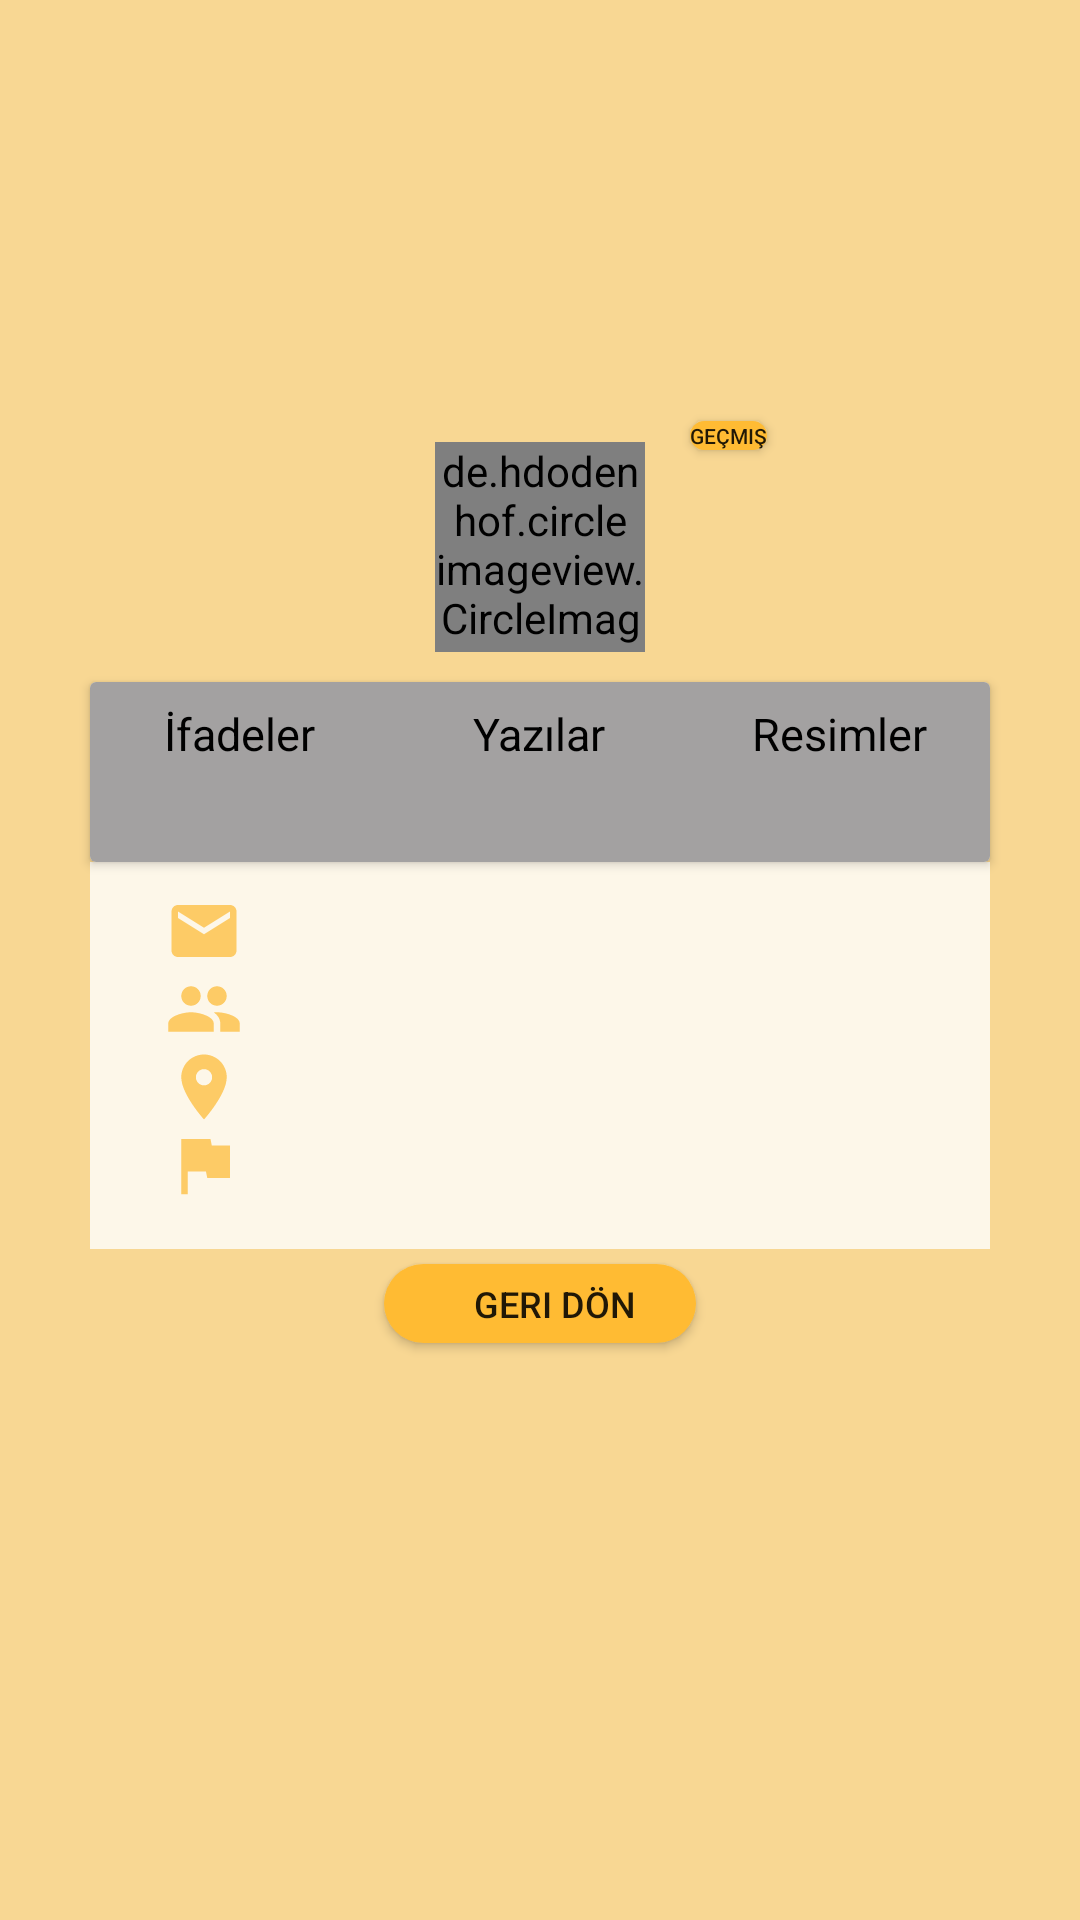

The Android layout XML behind this screen, and the referenced resources:
<!-- AndroidManifest.xml: application theme Theme.SocialMediaApp -->
<!-- res/layout/fragment_profile.xml -->
<?xml version="1.0" encoding="utf-8"?>
<RelativeLayout xmlns:android="http://schemas.android.com/apk/res/android"
    xmlns:tools="http://schemas.android.com/tools"
    android:layout_width="match_parent"
    android:layout_height="match_parent"
    android:id="@+id/profileFragment_RV"
    android:background="@color/background_tint"
    tools:context=".Fragments.ProfileFragment">

    <TextView
        android:layout_width="wrap_content"
        android:layout_height="30dp"
        android:text=""
        android:typeface="monospace"
        android:textStyle="bold"
        android:paddingRight="20dp"
        android:paddingLeft="20dp"
        android:background="@color/background_tint"
        android:layout_marginTop="90dp"
        android:id="@+id/profileFragment_userName"/>

    <TextView
        android:layout_width="wrap_content"
        android:layout_height="wrap_content"
        android:id="@+id/profileFragment_userEmail"
        android:paddingLeft="10dp"
        android:paddingRight="10dp"
        android:textStyle="bold"
        android:textSize="15sp"
        android:layout_marginLeft="40dp"
        android:layout_below="@id/profileFragment_userName"
        android:text=""/>

    <Button
        android:layout_width="wrap_content"
        android:layout_height="wrap_content"
        android:id="@+id/profileFragment_bioBtn"
        android:layout_below="@id/profileFragment_userEmail"
        android:minHeight="0dp"
        android:minWidth="0dp"
        android:background="@drawable/round_btn_bg"
        android:text="Geçmiş"
        android:textSize="7sp"
        android:layout_marginLeft="230dp"/>

    <LinearLayout
        android:id="@+id/profileFragment_LLForPicMini"
        android:layout_width="match_parent"
        android:layout_height="80dp"
        android:layout_below="@id/profileFragment_userEmail"
        android:layout_marginTop="2dp"
        android:orientation="vertical">

        <de.hdodenhof.circleimageview.CircleImageView
            android:id="@+id/profileFragment_miniProfilePicIV"
            android:layout_width="70dp"
            android:layout_height="70dp"
            android:layout_gravity="center_horizontal"
            android:layout_marginTop="5dp"
            android:scaleType="centerCrop"
            android:src="@drawable/ic_profile" />

    </LinearLayout>

    <androidx.cardview.widget.CardView
        android:layout_width="300dp"
        android:layout_height="60dp"
        android:layout_below="@id/profileFragment_LLForPicMini"
        android:layout_centerHorizontal="true"
        android:id="@+id/profileFragment_cardView"
        android:layout_marginTop="5dp">

        <LinearLayout
            android:layout_width="match_parent"
            android:layout_height="match_parent"
            android:background="@color/light_gray"
            android:weightSum="3"
            android:layout_gravity="center_horizontal">

            <LinearLayout
                android:layout_width="0dp"
                android:layout_height="match_parent"
                android:gravity="center"
                android:layout_weight="1"
                android:orientation="vertical">

                <TextView
                    android:layout_width="wrap_content"
                    android:layout_height="wrap_content"
                    android:text="İfadeler"
                    android:textSize="15sp"
                    android:textColor="@color/black"/>

                <TextView
                    android:layout_width="wrap_content"
                    android:layout_height="wrap_content"
                    android:text=""
                    android:id="@+id/profileFragment_emotionsTV"
                    android:textColor="@color/black"
                    android:textStyle="bold"
                    android:textSize="15sp"
                    android:paddingTop="5dp"/>

            </LinearLayout>

            <LinearLayout
                android:layout_width="0dp"
                android:layout_height="match_parent"
                android:gravity="center"
                android:layout_weight="1"
                android:orientation="vertical">

                <TextView
                    android:layout_width="wrap_content"
                    android:layout_height="wrap_content"
                    android:text="Yazılar"
                    android:textSize="15sp"
                    android:textColor="@color/black"/>

                <TextView
                    android:layout_width="wrap_content"
                    android:layout_height="wrap_content"
                    android:text=""
                    android:id="@+id/profileFragment_textStatusTV"
                    android:textColor="@color/black"
                    android:textStyle="bold"
                    android:textSize="15sp"
                    android:paddingTop="5dp"/>

            </LinearLayout>

            <LinearLayout
                android:layout_width="0dp"
                android:layout_height="match_parent"
                android:gravity="center"
                android:layout_weight="1"
                android:orientation="vertical">

                <TextView
                    android:layout_width="wrap_content"
                    android:layout_height="wrap_content"
                    android:text="Resimler"
                    android:textSize="15sp"
                    android:textColor="@color/black"/>

                <TextView
                    android:layout_width="wrap_content"
                    android:layout_height="wrap_content"
                    android:text=""
                    android:id="@+id/profileFragment_imageStatusTV"
                    android:textColor="@color/black"
                    android:textStyle="bold"
                    android:textSize="15sp"
                    android:paddingTop="5dp"/>

            </LinearLayout>

        </LinearLayout>

    </androidx.cardview.widget.CardView>

    <LinearLayout
        android:layout_width="300dp"
        android:layout_height="wrap_content"
        android:id="@+id/profileFragment_detailsLL"
        android:paddingBottom="15dp"
        android:alpha=".8"
        android:background="@color/white"
        android:orientation="vertical"
        android:paddingTop="10dp"
        android:layout_centerInParent="true"
        android:layout_below="@id/profileFragment_cardView">

        <LinearLayout
            android:layout_width="match_parent"
            android:layout_height="wrap_content"
            android:paddingLeft="25dp">

            <ImageView
                android:layout_width="26dp"
                android:layout_height="26dp"
                android:src="@drawable/ic_emailpi"/>

            <TextView
                android:layout_width="wrap_content"
                android:layout_height="wrap_content"
                android:layout_gravity="center|center_vertical"
                android:paddingLeft="10dp"
                android:text=""
                android:id="@+id/profileFragment_emailCardTV"
                android:textColor="@color/black"/>

        </LinearLayout>

        <LinearLayout
            android:layout_width="match_parent"
            android:layout_height="wrap_content"
            android:paddingLeft="25dp">

            <ImageView
                android:layout_width="26dp"
                android:layout_height="26dp"
                android:src="@drawable/ic_genderppi"/>

            <TextView
                android:layout_width="wrap_content"
                android:layout_height="wrap_content"
                android:layout_gravity="center|center_vertical"
                android:paddingLeft="10dp"
                android:text=""
                android:id="@+id/profileFragment_genderCardTV"
                android:textColor="@color/black"/>

        </LinearLayout>

        <LinearLayout
            android:layout_width="match_parent"
            android:layout_height="wrap_content"
            android:paddingLeft="25dp">

            <ImageView
                android:layout_width="26dp"
                android:layout_height="26dp"
                android:src="@drawable/ic_addresspi"/>

            <TextView
                android:layout_width="wrap_content"
                android:layout_height="wrap_content"
                android:layout_gravity="center|center_vertical"
                android:paddingLeft="10dp"
                android:text=""
                android:id="@+id/profileFragment_addressCardTV"
                android:textColor="@color/black"/>

        </LinearLayout>

        <LinearLayout
            android:layout_width="match_parent"
            android:layout_height="wrap_content"
            android:paddingLeft="25dp">

            <ImageView
                android:layout_width="26dp"
                android:layout_height="26dp"
                android:src="@drawable/ic_countrypi"/>

            <TextView
                android:layout_width="wrap_content"
                android:layout_height="wrap_content"
                android:layout_gravity="center|center_vertical"
                android:paddingLeft="10dp"
                android:text=""
                android:id="@+id/profileFragment_countryCardTV"
                android:textColor="@color/black"/>

        </LinearLayout>

    </LinearLayout>

    <Button
        android:layout_width="wrap_content"
        android:layout_height="wrap_content"
        android:paddingTop="5dp"
        android:paddingBottom="5dp"
        android:paddingLeft="30dp"
        android:paddingRight="20dp"
        android:minWidth="0dp"
        android:minHeight="0dp"
        android:textSize="12sp"
        android:background="@drawable/round_btn_bg"
        android:text="Geri dön"
        android:layout_centerInParent="true"
        android:layout_marginTop="5dp"
        android:layout_below="@id/profileFragment_detailsLL"
        android:id="@+id/profileFragment_goBackBtn"/>

</RelativeLayout>
<!-- resources referenced by this layout -->
<resources>
  <color name="background_tint">#F8D793</color>
  <color name="black">#FF000000</color>
  <color name="light_gray">#A3A1A1</color>
  <color name="white">#FFFFFF</color>
  <!-- drawable ic_addresspi (drawable-anydpi) -->
  <vector xmlns:android="http://schemas.android.com/apk/res/android"
      android:width="24dp"
      android:height="24dp"
      android:viewportWidth="24"
      android:viewportHeight="24"
      android:tint="#FFBB33"
      android:alpha="0.8">
    <path
        android:fillColor="@android:color/white"
        android:pathData="M12,2C8.13,2 5,5.13 5,9c0,5.25 7,13 7,13s7,-7.75 7,-13c0,-3.87 -3.13,-7 -7,-7zM12,11.5c-1.38,0 -2.5,-1.12 -2.5,-2.5s1.12,-2.5 2.5,-2.5 2.5,1.12 2.5,2.5 -1.12,2.5 -2.5,2.5z"/>
  </vector>
  <!-- drawable ic_countrypi (drawable-anydpi) -->
  <vector xmlns:android="http://schemas.android.com/apk/res/android"
      android:width="24dp"
      android:height="24dp"
      android:viewportWidth="24"
      android:viewportHeight="24"
      android:tint="#FFBB33"
      android:alpha="0.8">
    <path
        android:fillColor="@android:color/white"
        android:pathData="M14.4,6L14,4H5v17h2v-7h5.6l0.4,2h7V6z"/>
  </vector>
  <!-- drawable ic_emailpi (drawable-anydpi) -->
  <vector xmlns:android="http://schemas.android.com/apk/res/android"
      android:width="24dp"
      android:height="24dp"
      android:viewportWidth="24"
      android:viewportHeight="24"
      android:tint="#FFBB33"
      android:alpha="0.8">
    <path
        android:fillColor="@android:color/white"
        android:pathData="M20,4L4,4c-1.1,0 -1.99,0.9 -1.99,2L2,18c0,1.1 0.9,2 2,2h16c1.1,0 2,-0.9 2,-2L22,6c0,-1.1 -0.9,-2 -2,-2zM20,8l-8,5 -8,-5L4,6l8,5 8,-5v2z"/>
  </vector>
  <!-- drawable ic_genderppi (drawable-anydpi) -->
  <vector xmlns:android="http://schemas.android.com/apk/res/android"
      android:width="24dp"
      android:height="24dp"
      android:viewportWidth="24"
      android:viewportHeight="24"
      android:tint="#FFBB33"
      android:alpha="0.8">
    <path
        android:fillColor="@android:color/white"
        android:pathData="M16,11c1.66,0 2.99,-1.34 2.99,-3S17.66,5 16,5c-1.66,0 -3,1.34 -3,3s1.34,3 3,3zM8,11c1.66,0 2.99,-1.34 2.99,-3S9.66,5 8,5C6.34,5 5,6.34 5,8s1.34,3 3,3zM8,13c-2.33,0 -7,1.17 -7,3.5L1,19h14v-2.5c0,-2.33 -4.67,-3.5 -7,-3.5zM16,13c-0.29,0 -0.62,0.02 -0.97,0.05 1.16,0.84 1.97,1.97 1.97,3.45L17,19h6v-2.5c0,-2.33 -4.67,-3.5 -7,-3.5z"/>
  </vector>
  <!-- drawable ic_profile (drawable-anydpi) -->
  <vector xmlns:android="http://schemas.android.com/apk/res/android"
      android:width="24dp"
      android:height="24dp"
      android:viewportWidth="24"
      android:viewportHeight="24"
      android:tint="#FFBB33"
      android:alpha="0.8">
    <path
        android:fillColor="@android:color/white"
        android:pathData="M12,12c2.21,0 4,-1.79 4,-4s-1.79,-4 -4,-4 -4,1.79 -4,4 1.79,4 4,4zM12,14c-2.67,0 -8,1.34 -8,4v2h16v-2c0,-2.66 -5.33,-4 -8,-4z"/>
  </vector>
  <!-- drawable round_btn_bg (drawable) -->
  <?xml version="1.0" encoding="utf-8"?>
  <shape android:shape="rectangle" xmlns:android="http://schemas.android.com/apk/res/android">
      <solid android:color="@color/holo_orange_light" />
      <corners android:radius="60dp"/>
  </shape>
  <style name="Theme.SocialMediaApp" parent="Theme.MaterialComponents.DayNight.NoActionBar">
          
          <item name="colorPrimary">@color/holo_orange_light</item>
          <item name="colorPrimaryVariant">#E17019</item>
          <item name="colorOnPrimary">@color/white</item>
          
          <item name="colorSecondary">@color/teal_200</item>
          <item name="colorSecondaryVariant">@color/teal_700</item>
          <item name="colorOnSecondary">@color/black</item>
          
          <item name="android:statusBarColor" tools:targetApi="l">?attr/colorPrimaryVariant</item>
          
      </style>
  <color name="holo_orange_light">@android:color/holo_orange_light</color>
  <color name="teal_200">#FF03DAC5</color>
  <color name="teal_700">#FF018786</color>
</resources>
